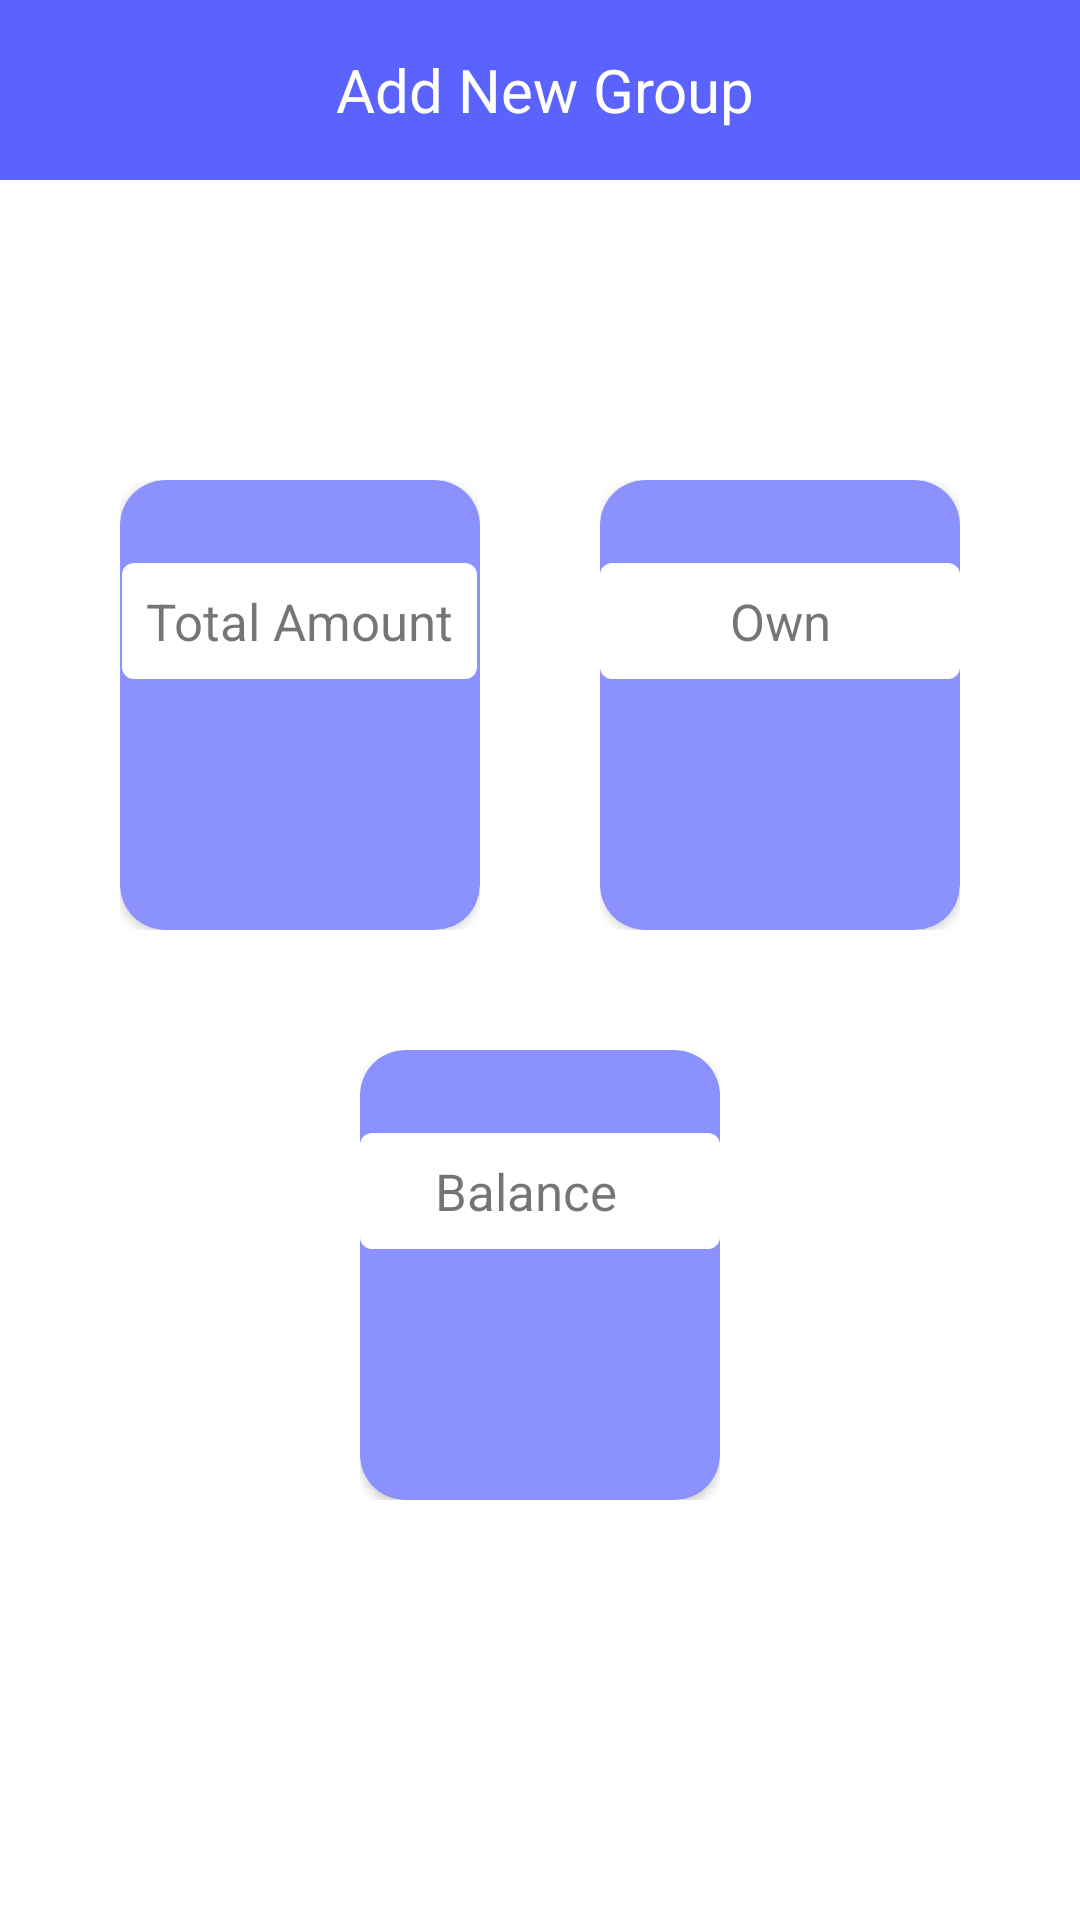

Here is an Android app screen rendered from its layout file. Give the layout XML and the strings, colors and styles it references.
<!-- AndroidManifest.xml: application theme Theme.Kharcha_theExpensesManagement -->
<!-- res/layout/activity_group_settlement.xml -->
<?xml version="1.0" encoding="utf-8"?>
<LinearLayout xmlns:android="http://schemas.android.com/apk/res/android"
    xmlns:app="http://schemas.android.com/apk/res-auto"
    xmlns:tools="http://schemas.android.com/tools"
    android:layout_width="match_parent"
    android:layout_height="match_parent"
    android:orientation="vertical"
    tools:context=".Activity.Group_settlement">

  <com.google.android.material.appbar.AppBarLayout
      android:id="@+id/appBarLayout"
      android:layout_width="match_parent"
      android:layout_height="60dp"
      app:layout_constraintEnd_toEndOf="parent"
      app:layout_constraintStart_toStartOf="parent"
      app:layout_constraintTop_toTopOf="parent">

    <LinearLayout
        android:layout_width="match_parent"
        android:layout_height="60dp"
        android:layout_gravity="left"
        android:orientation="horizontal">

      <LinearLayout
          android:layout_width="wrap_content"
          android:layout_height="wrap_content"
          android:orientation="vertical"
          android:layout_margin="15dp">

        <ImageView
            android:id="@+id/back_groupwise"
            android:layout_width="wrap_content"
            android:layout_height="wrap_content"
            android:layout_gravity="center"
            app:srcCompat="@drawable/baseline_arrow_back_24" />

      </LinearLayout>

      <LinearLayout
          android:layout_width="wrap_content"
          android:layout_height="wrap_content"
          android:orientation="vertical"
          android:layout_marginStart="75dp"
          android:layout_gravity="center">

        <TextView
            android:id="@+id/passwho_name2"
            android:layout_width="match_parent"
            android:layout_height="match_parent"
            android:layout_gravity="center"
            android:text="Add New Group"
            android:layout_margin="7dp"
            android:textColor="#FFF"
            android:textSize="20dp" />
      </LinearLayout>
    </LinearLayout>

  </com.google.android.material.appbar.AppBarLayout>



  <TextView
      android:id="@+id/passgroup_id2"
      android:layout_width="0dp"
      android:layout_height="0dp"
      android:layout_marginTop="0dp"
      android:text="123"
      android:textColor="@color/light_yellow"
      />








  <TextView
      android:id="@+id/passwho_paid2"
      android:layout_width="0dp"
      android:layout_height="0dp"
      android:layout_marginTop="10dp"
      android:text="123"
      android:textColor="@color/light_yellow"
      />


  <LinearLayout
      android:layout_width="match_parent"
      android:layout_height="wrap_content"
      android:gravity="center"
      android:layout_marginTop="70dp"
      android:orientation="horizontal">

    <LinearLayout
        android:layout_width="120dp"
        android:layout_height="150dp"
        android:layout_margin="20dp"
        android:gravity="center"
        android:orientation="vertical">

      <androidx.cardview.widget.CardView
          android:layout_width="match_parent"
          android:layout_height="match_parent"
          app:cardBackgroundColor="#8B91FF"
          app:cardCornerRadius="15dp">

        <LinearLayout
            android:layout_width="match_parent"
            android:layout_height="match_parent"
            android:background="@drawable/edittext"
            android:gravity="center"
            android:orientation="vertical">

          <TextView
              android:id="@+id/total_expense"
              android:layout_width="wrap_content"
              android:layout_height="wrap_content"
              android:background="@drawable/border_de"
              android:padding="8dp"
              android:paddingStart="8dp"
              android:paddingEnd="8dp"
              android:text="Total Amount"
              android:textSize="17dp" />

          <TextView
              android:id="@+id/Totalexpensescount"
              android:layout_width="wrap_content"
              android:layout_height="wrap_content"
              android:layout_marginTop="22dp"
              android:textSize="25dp"
              android:textColor="#fff"/>
        </LinearLayout>
      </androidx.cardview.widget.CardView>


    </LinearLayout>

    <LinearLayout
        android:layout_width="120dp"
        android:layout_height="150dp"
        android:layout_margin="20dp"
        android:gravity="center"
        android:orientation="vertical">

      <androidx.cardview.widget.CardView
          android:layout_width="match_parent"
          android:layout_height="match_parent"
          app:cardBackgroundColor="#8B91FF"
          app:cardCornerRadius="15dp">

        <LinearLayout
            android:layout_width="match_parent"
            android:layout_height="match_parent"
            android:background="@drawable/edittext"
            android:gravity="center"

            android:orientation="vertical">

          <TextView
              android:id="@+id/totalowen_expense"
              android:layout_width="match_parent"
              android:layout_height="wrap_content"
              android:background="@drawable/border_de"
              android:padding="8dp"
              android:gravity="center"
              android:paddingStart="10dp"
              android:paddingEnd="10dp"
              android:text="Own"
              android:textSize="17dp" />

          <TextView
              android:id="@+id/total_owes_counter"
              android:layout_width="wrap_content"
              android:layout_height="wrap_content"
              android:layout_marginTop="22dp"
              android:text=""
              android:textSize="25dp"
              android:textColor="#fff"/>
        </LinearLayout>
      </androidx.cardview.widget.CardView>


    </LinearLayout>

  </LinearLayout>
  <LinearLayout
      android:layout_width="match_parent"
      android:layout_height="wrap_content"
      android:gravity="center"
      android:orientation="horizontal">

    <LinearLayout
        android:layout_width="120dp"
        android:layout_height="150dp"
        android:layout_margin="20dp"
        android:gravity="center"
        android:orientation="vertical">

      <androidx.cardview.widget.CardView
          android:layout_width="match_parent"
          android:layout_height="match_parent"
          app:cardBackgroundColor="#8B91FF"
          app:cardCornerRadius="15dp">

        <LinearLayout
            android:layout_width="match_parent"
            android:layout_height="match_parent"
            android:background="@drawable/edittext"
            android:gravity="center"
            android:orientation="vertical">

          <TextView
              android:id="@+id/totalbalance"
              android:layout_width="match_parent"
              android:layout_height="wrap_content"
              android:background="@drawable/border_de"
              android:padding="8dp"
              android:paddingStart="1dp"
              android:gravity="center"
              android:paddingEnd="10dp"
              android:text="Balance"
              android:textSize="17dp" />

          <TextView
              android:id="@+id/total_balance_counter"
              android:layout_width="wrap_content"
              android:layout_height="wrap_content"
              android:layout_marginTop="22dp"
              android:text=""
              android:textSize="25dp"
              android:textColor="#fff"/>
        </LinearLayout>
      </androidx.cardview.widget.CardView>


    </LinearLayout>
  </LinearLayout>

</LinearLayout>
<!-- resources referenced by this layout -->
<resources>
  <color name="light_yellow">#FDE404</color>
  <!-- drawable border_de (drawable) -->
  <?xml version="1.0" encoding="utf-8"?>
  <shape xmlns:android="http://schemas.android.com/apk/res/android">
      <solid android:color="#FFF"/>
      <corners
          android:bottomLeftRadius="4dp"
          android:bottomRightRadius="4dp"
          android:topLeftRadius="4dp"
          android:topRightRadius="4dp"
          />
  
  </shape>
  <!-- drawable edittext (drawable) -->
  <?xml version="1.0" encoding="utf-8"?>
  <shape xmlns:android="http://schemas.android.com/apk/res/android">
      <stroke
          android:width="@dimen/_1sdp"
          android:color="#9BC1C3"
  
          />
      <corners
          android:radius="9dp"
          />
  </shape>
  <style name="Theme.Kharcha_theExpensesManagement" parent="Theme.MaterialComponents.DayNight.NoActionBar">
          
          <item name="colorPrimary">@color/purple_500</item>
          <item name="colorPrimaryVariant">@color/purple_700</item>
          <item name="colorOnPrimary">@color/white</item>
          
          <item name="colorSecondary">#5A63FD</item>
          <item name="colorSecondaryVariant">#5A63FD</item>
          <item name="colorOnSecondary">#FFFFFF</item>
          
          <item name="android:statusBarColor" tools:targetApi="l">#5A63FD</item>
          <item name="android:windowAnimationStyle">@style/animation</item>
          
  
      </style>
  <color name="purple_500">#5A63FD</color>
  <color name="purple_700">#FF3700B3</color>
  <color name="white">#FFFFFFFF</color>
  <style name="animation">
          <item name="android:windowEnterAnimation">@android:anim/fade_in</item>
          <item name="android:windowExitAnimation">@android:anim/fade_out</item>
      </style>
</resources>
